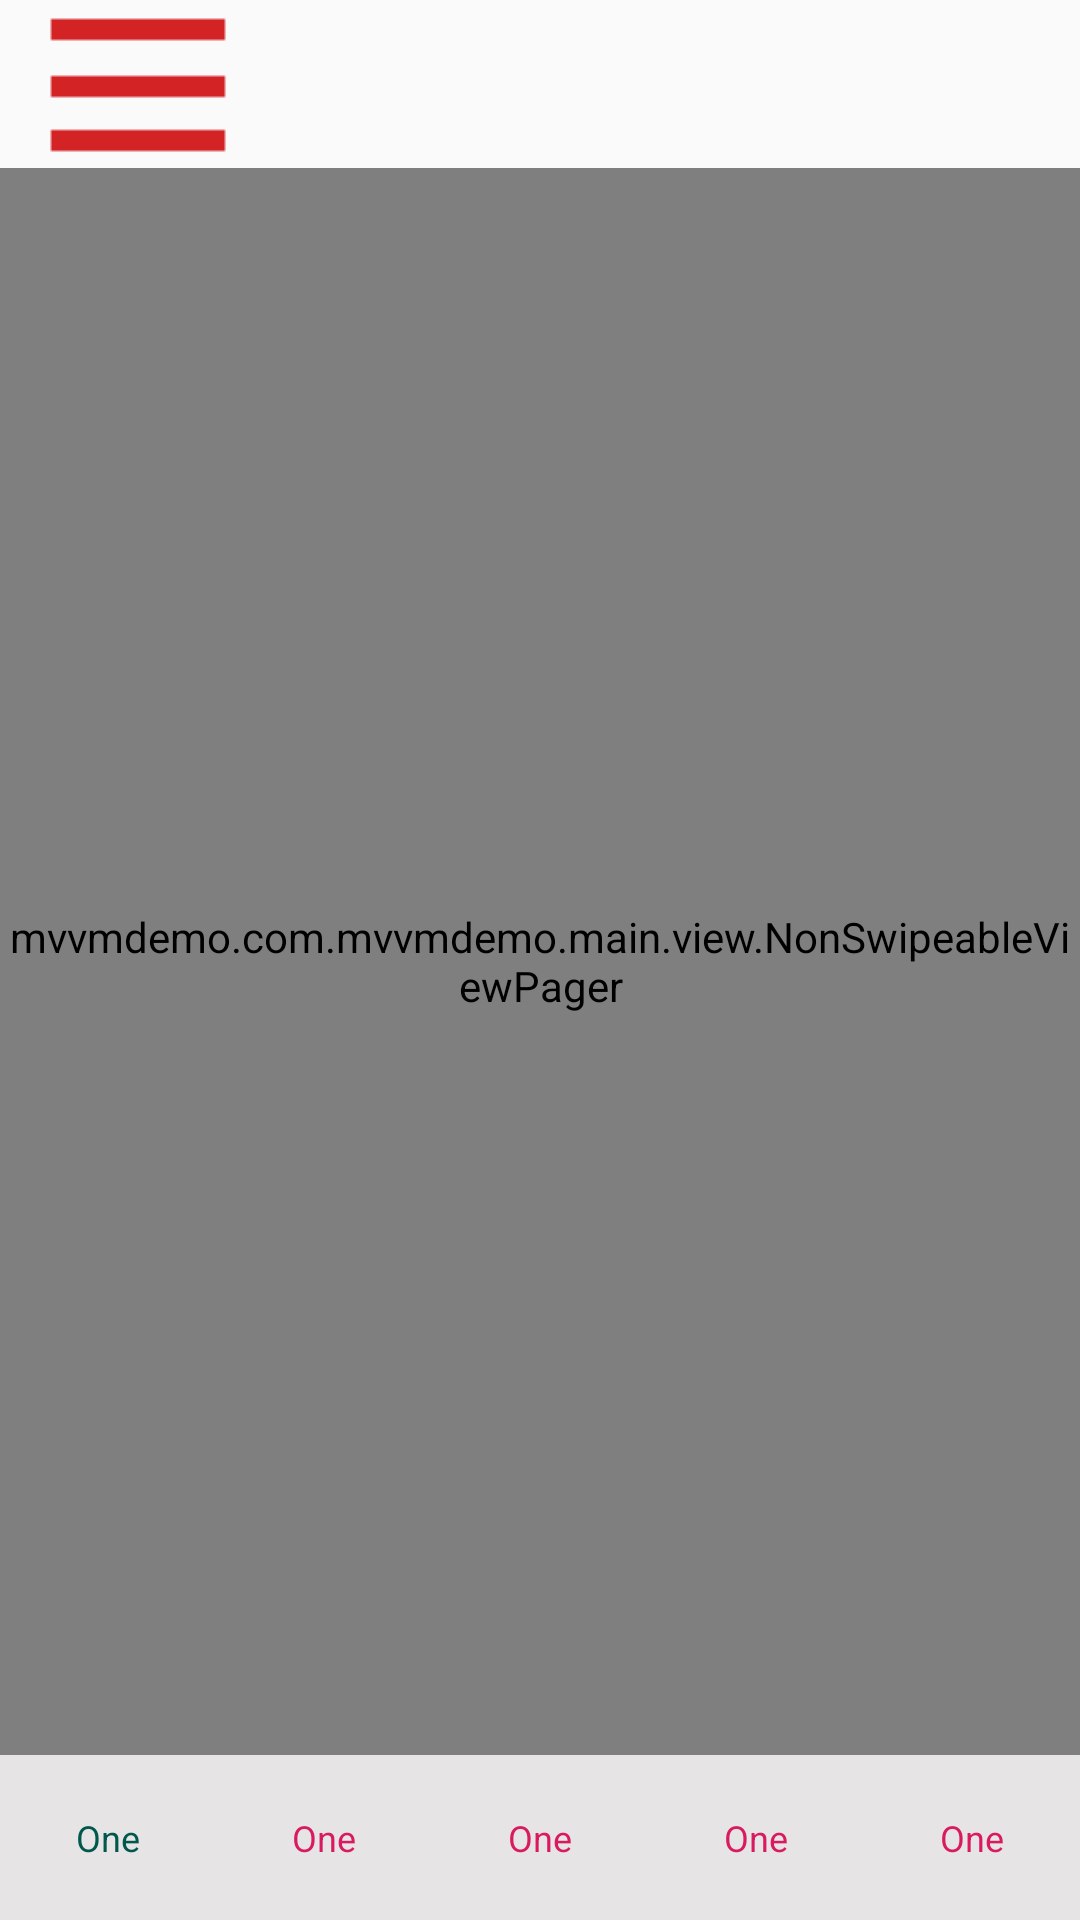

Android layout source for this screen:
<!-- AndroidManifest.xml: application theme AppTheme -->
<!-- res/layout/activity_main.xml -->
<?xml version="1.0" encoding="utf-8"?>
<androidx.constraintlayout.widget.ConstraintLayout xmlns:android="http://schemas.android.com/apk/res/android"
                                                   xmlns:app="http://schemas.android.com/apk/res-auto"
                                                   xmlns:tools="http://schemas.android.com/tools"
                                                   android:layout_width="match_parent"
                                                   android:layout_height="match_parent"
                                                   tools:context=".main.view.MainActivity">

    <androidx.appcompat.widget.Toolbar
            android:id="@+id/activityMainToolbar"
            android:layout_width="match_parent"
            app:contentInsetStart="16dp"
            app:contentInsetEnd="16dp"
            android:layout_height="wrap_content">

        <FrameLayout
                android:layout_width="match_parent"
                android:layout_height="wrap_content">

            <ImageView
                    android:id="@+id/activityMainToolbarDrawerImageView"
                    android:layout_width="wrap_content"
                    android:layout_height="wrap_content"
                    android:layout_gravity="center_vertical"
                    android:src="@drawable/icn_nav"
                    tools:ignore="ContentDescription" />

            <TextView
                    android:id="@+id/activityMainToolbarTitleTextView"
                    android:layout_width="wrap_content"
                    android:layout_height="wrap_content"
                    android:textColor="#000"
                    android:textStyle="bold"
                    android:fontFamily="sans-serif"
                    android:layout_gravity="center" />

            <TextView
                    android:textColor="@color/colorPrimaryDark"
                    android:id="@+id/activityMainToolbarRightTextView"
                    android:layout_width="wrap_content"
                    android:layout_height="wrap_content"
                    android:layout_gravity="end" />

        </FrameLayout>
    </androidx.appcompat.widget.Toolbar>

    <mvvmdemo.com.mvvmdemo.main.view.NonSwipeableViewPager
            android:id="@+id/activityMainViewPager"
            android:layout_width="match_parent"
            android:layout_height="0dp"
            app:layout_constraintBottom_toTopOf="@+id/activityMainTabLayout"
            app:layout_constraintEnd_toEndOf="parent"
            app:layout_constraintStart_toStartOf="parent"
            app:layout_constraintTop_toBottomOf="@+id/activityMainToolbar">

    </mvvmdemo.com.mvvmdemo.main.view.NonSwipeableViewPager>


    <com.google.android.material.tabs.TabLayout
            android:id="@+id/activityMainTabLayout"
            android:layout_width="match_parent"
            android:layout_height="55dp"
            android:background="@drawable/bg_mainactivity_tablayout"
            app:layout_constraintBottom_toBottomOf="parent"
            app:tabIndicatorHeight="0dp"
            app:tabPaddingBottom="0dp"
            app:tabPaddingEnd="0dp"
            app:tabPaddingStart="0dp"
            app:tabPaddingTop="0dp"
            app:tabSelectedTextColor="@color/colorPrimaryDark"
            app:tabTextColor="@color/colorAccent"
            app:tabTextAppearance="@style/tabTextAppearance">

        <com.google.android.material.tabs.TabItem
                android:id="@+id/activityMainPostTabItem"
                android:layout_width="wrap_content"
                android:layout_height="wrap_content"
                android:fontFamily="sans-serif"
                android:icon="@drawable/ic_favorite"
                android:text="@string/tabItemOne" />

        <com.google.android.material.tabs.TabItem
                android:id="@+id/activityMainBlogTabItem"
                android:layout_width="wrap_content"
                android:layout_height="wrap_content"
                android:fontFamily="sans-serif"
                android:icon="@drawable/ic_favorite"
                android:text="@string/tabItemOne" />

        <com.google.android.material.tabs.TabItem
                android:id="@+id/activityMainDashboardTabItem"
                android:layout_width="wrap_content"
                android:layout_height="wrap_content"
                android:fontFamily="sans-serif"
                android:icon="@drawable/ic_favorite"
                android:text="@string/tabItemOne" />

        <com.google.android.material.tabs.TabItem
                android:id="@+id/activityMainBirthdayTabItem"
                android:layout_width="wrap_content"
                android:layout_height="wrap_content"
                android:fontFamily="sans-serif"
                android:icon="@drawable/ic_favorite"
                android:text="@string/tabItemOne" />

        <com.google.android.material.tabs.TabItem
                android:id="@+id/activityMainLivePostTabItem"
                android:layout_width="wrap_content"
                android:layout_height="wrap_content"
                android:fontFamily="sans-serif"
                android:icon="@drawable/ic_favorite"
                android:text="@string/tabItemOne" />

    </com.google.android.material.tabs.TabLayout>


</androidx.constraintlayout.widget.ConstraintLayout>
<!-- resources referenced by this layout -->
<resources>
  <color name="colorAccent">#D81B60</color>
  <color name="colorPrimaryDark">#00574B</color>
  <!-- drawable bg_mainactivity_tablayout (drawable) -->
  <?xml version="1.0" encoding="utf-8"?>
  <selector xmlns:android="http://schemas.android.com/apk/res/android">
  
      <item>
  
          <layer-list>
  
  
              <item>
                  <shape android:shape="rectangle">
                      <solid android:color="@color/bgTabLayout" />
                  </shape>
              </item>
  
              <item android:top="1dp">
                  <shape android:shape="rectangle">
                      <solid android:color="@color/bgTabLayout" />
                  </shape>
              </item>
  
  
          </layer-list>
  
      </item>
  
  </selector>
  <!-- drawable icn_nav: png bitmap (drawable, 222 bytes) -->
  <string name="tabItemOne">One</string>
  <style name="tabTextAppearance" parent="@android:style/TextAppearance.Theme">
          <item name="android:textColor">@color/colorAccent</item>
          <item name="android:textSize">12sp</item>
          <item name="android:fontFamily">sans-serif</item>
      </style>
  <style name="AppTheme" parent="Theme.AppCompat.Light.DarkActionBar">
          
          <item name="colorPrimary">@color/colorPrimary</item>
          <item name="colorPrimaryDark">@color/colorPrimaryDark</item>
          <item name="colorAccent">@color/colorAccent</item>
      </style>
  <color name="bgTabLayout">#e6e4e4</color>
  <color name="colorPrimary">#008577</color>
</resources>
